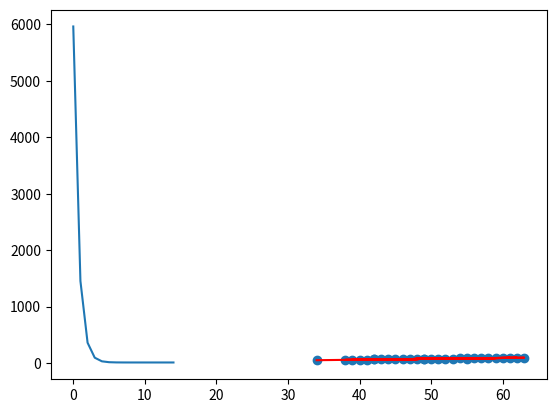

Here is the Python script that generated this plot:
import numpy as np
import matplotlib.pyplot as plt
data = np.array([[34, 58], [42, 65], [55, 72], [49, 81], [61, 89], [38, 63], [52, 77], [46, 71], [57, 84], [43, 68],
[50, 73], [59, 92], [47, 69], [53, 79], [41, 62], [56, 87], [44, 67], [62, 95], [39, 61], [51, 76],
[48, 74], [54, 83], [58, 91], [45, 70], [63, 98], [40, 64], [49, 78], [55, 85], [42, 66], [60, 94]])     #数据集
x=data[:,0]
y=data[:,1]      #分别读取两列的数据
def comput_cost(w,b,data):
    cost=0
    l=len(data)
    for i in range(l):
        x=data[i,0]
        y=data[i,1]
        cost+=(w*x+b-y)**2
    average_cost=cost/l       #计算成本
    return average_cost
alpha=0.0001
initial_w=0
initial_b=0
num_iter=15             #初始化w,b,学习率，计算次数
def grad_desc(data,initial_w,initial_b,alpha,num_iter):
    w=initial_w
    b=initial_b
    cost_list=[]
    for i in range(num_iter):
        cost_list.append(comput_cost(w,b,data))
        w,b=step_grad_desc(w,b,alpha,data)
    return [w,b,cost_list]
def step_grad_desc(current_w,current_b,alpha,data):
    sum_grad_w=0
    sum_grad_b=0
    l=len(data)
    for i in range(l):
        x=data[i,0]
        y=data[i,1]
        sum_grad_w+=(current_w*x+current_b-y)*x
        sum_grad_b +=current_w * x + current_b - y       #偏导数
    grad_w=2/l*sum_grad_w
    grad_b=2/l*sum_grad_b
    update_w=current_w-alpha*grad_w
    update_b=current_b-alpha*grad_b              #分别计算新的w,b
    return update_w,update_b                       #返回w,b
w,b,cost_list=grad_desc(data,initial_w, initial_b, alpha, num_iter)
cost=comput_cost(w,b,data)
print(cost_list)
plt.plot(cost_list)
plt.show()
plt.scatter(x,y)              #绘制散点图
pred_y=w*x+b
plt.plot(x,pred_y,c='r')  #绘制图像
plt.show()

